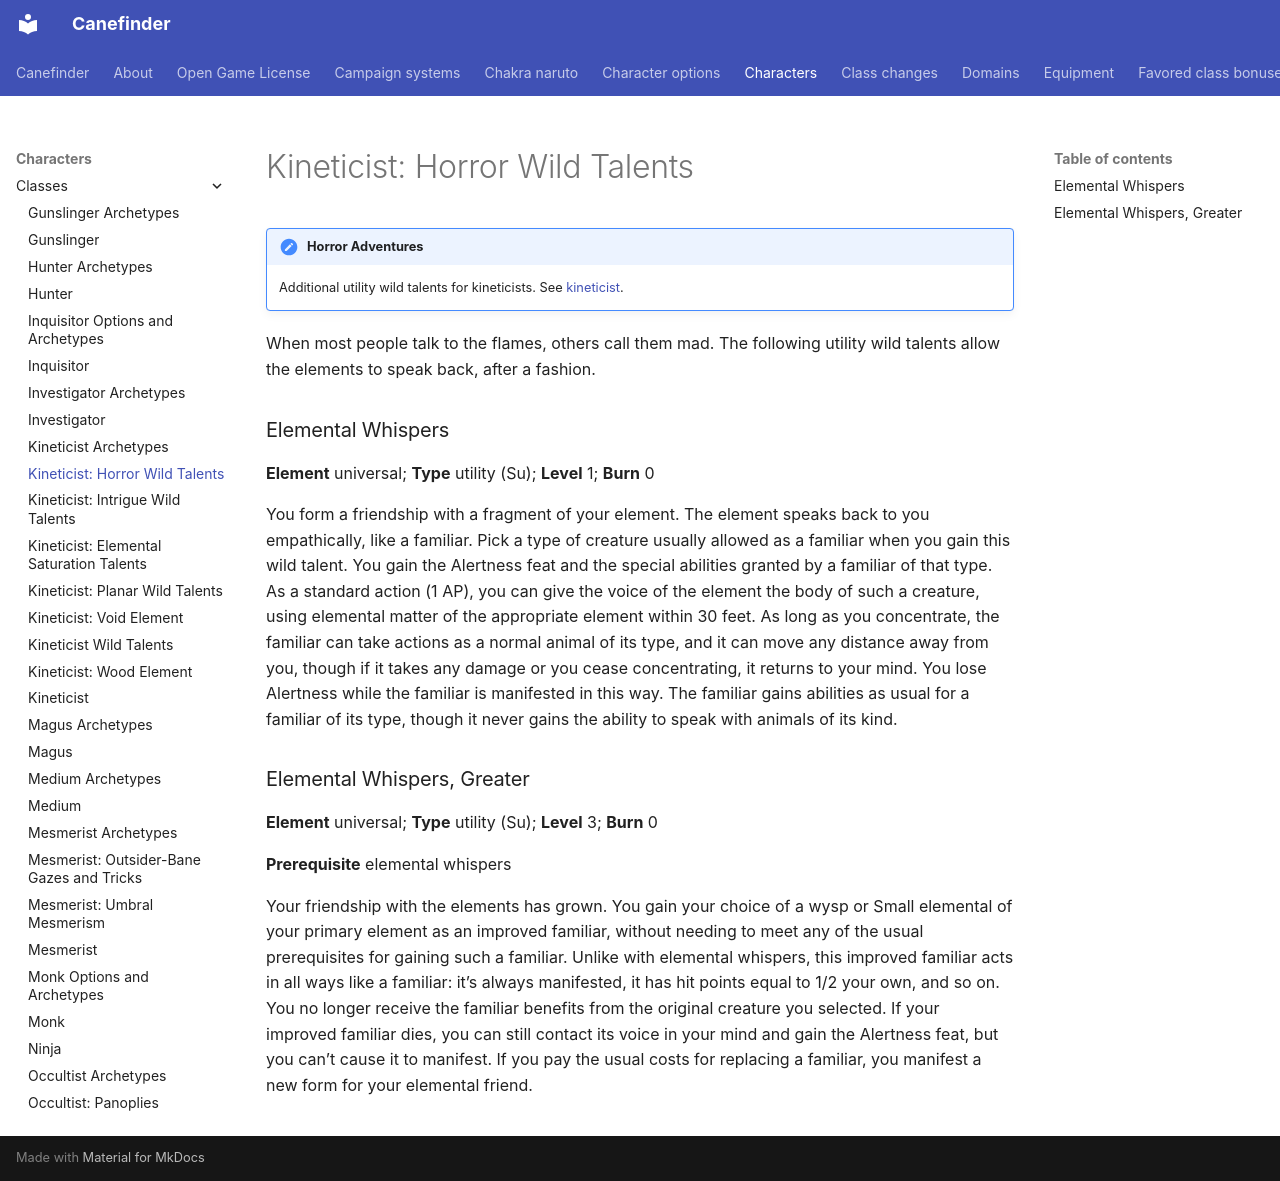

repository: canefinderhouserules/Canefinderhouserules · page: characters/classes/kineticist-horror/index.html · generator: mkdocs

# Kineticist: Horror Wild Talents

!!! note "Horror Adventures"
    Additional utility wild talents for kineticists. See [kineticist](kineticist.md).

When most people talk to the flames, others call them mad. The following utility wild talents allow the elements to speak back, after a fashion.

### Elemental Whispers

**Element** universal; **Type** utility (Su); **Level** 1; **Burn** 0

You form a friendship with a fragment of your element. The element speaks back to you empathically, like a familiar. Pick a type of creature usually allowed as a familiar when you gain this wild talent. You gain the Alertness feat and the special abilities granted by a familiar of that type. As a standard action (1 AP), you can give the voice of the element the body of such a creature, using elemental matter of the appropriate element within 30 feet. As long as you concentrate, the familiar can take actions as a normal animal of its type, and it can move any distance away from you, though if it takes any damage or you cease concentrating, it returns to your mind. You lose Alertness while the familiar is manifested in this way. The familiar gains abilities as usual for a familiar of its type, though it never gains the ability to speak with animals of its kind.

### Elemental Whispers, Greater

**Element** universal; **Type** utility (Su); **Level** 3; **Burn** 0

**Prerequisite** elemental whispers

Your friendship with the elements has grown. You gain your choice of a wysp or Small elemental of your primary element as an improved familiar, without needing to meet any of the usual prerequisites for gaining such a familiar. Unlike with elemental whispers, this improved familiar acts in all ways like a familiar: it’s always manifested, it has hit points equal to 1/2 your own, and so on. You no longer receive the familiar benefits from the original creature you selected. If your improved familiar dies, you can still contact its voice in your mind and gain the Alertness feat, but you can’t cause it to manifest. If you pay the usual costs for replacing a familiar, you manifest a new form for your elemental friend.
